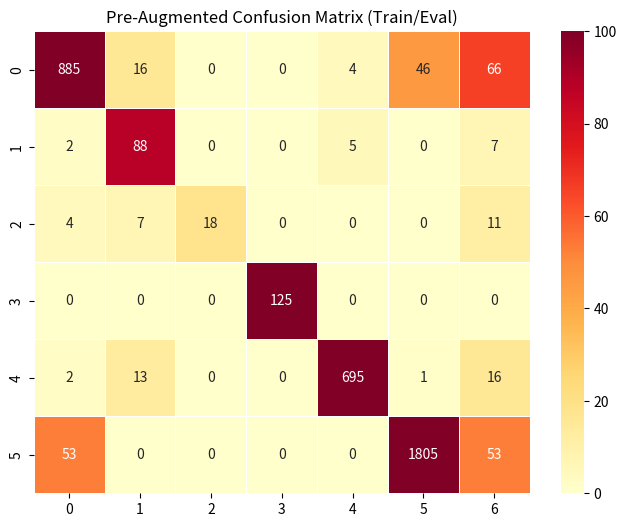

Here is the Python script that generated this plot:
import numpy as np
import seaborn as sns
import matplotlib.pyplot as plt

matrix = np.array([
    [885, 16, 0, 0, 4, 46, 66],
    [2, 88, 0, 0, 5, 0, 7],
    [4, 7, 18, 0, 0, 0, 11],
    [0, 0, 0, 125, 0, 0, 0],
    [2, 13, 0, 0, 695, 1, 16],
    [53, 0, 0, 0, 0, 1805, 53]
])

plt.figure(figsize=(8, 6), dpi=300)

sns.heatmap(
    matrix, 
    annot=True, 
    fmt='d', 
    cmap='YlOrRd', 
    linewidths=0.5,
    cbar=True,
    vmin=0, # minimum value for color scale
    vmax=100 # maximum value for color scale
    )
plt.title('Pre-Augmented Confusion Matrix (Train/Eval)')

plt.savefig("pre-aug-conf-train-eval.png", bbox_inches='tight')

plt.show()
